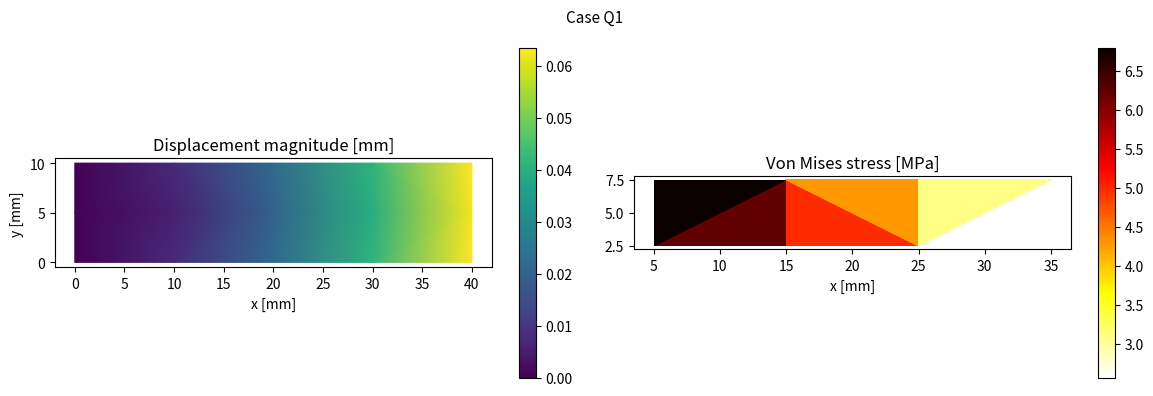
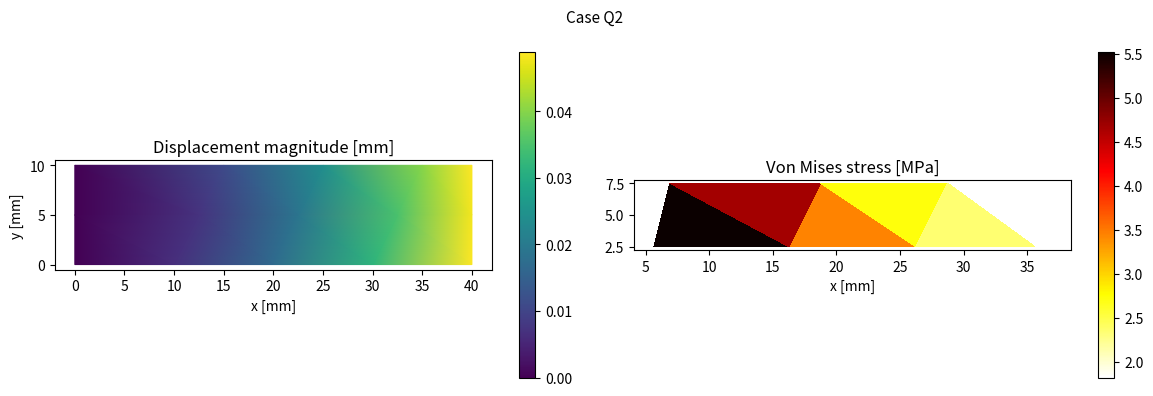
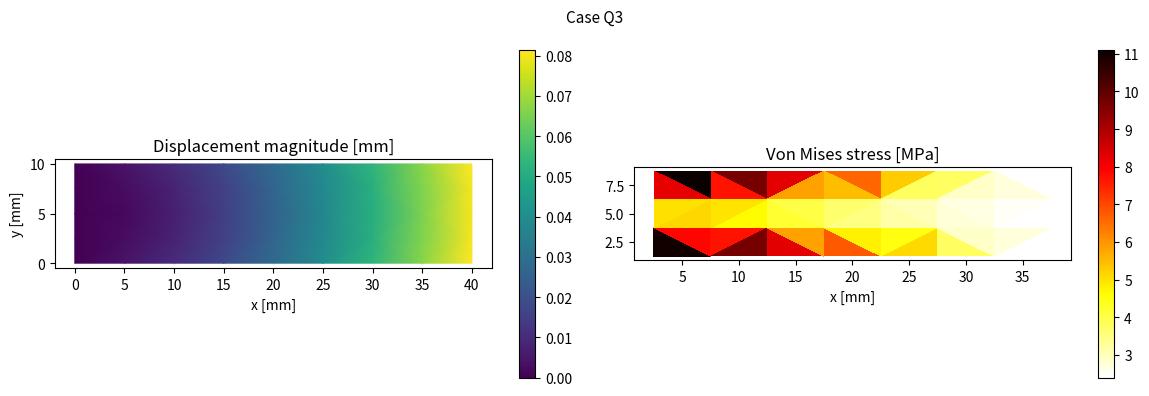
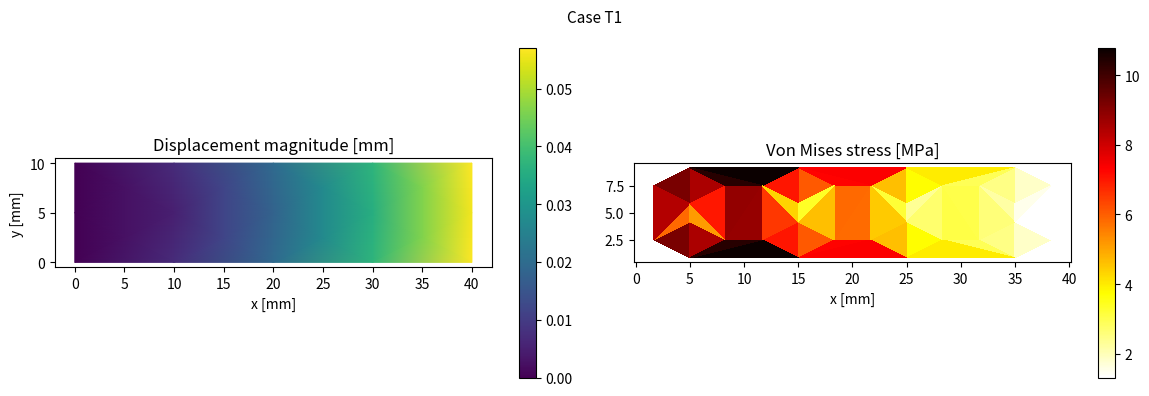
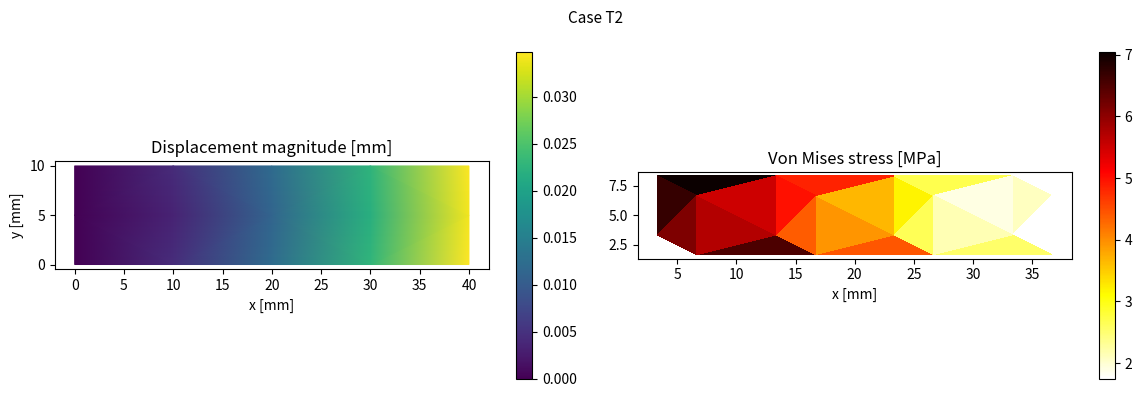
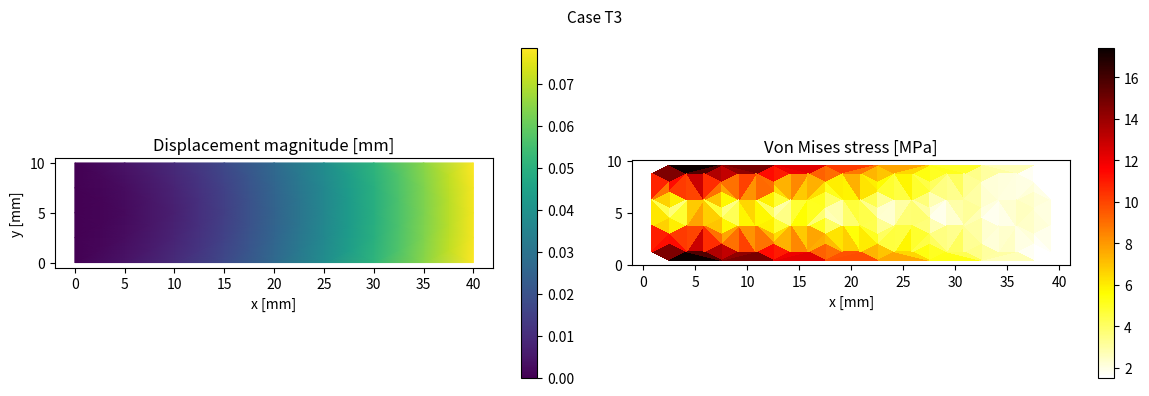
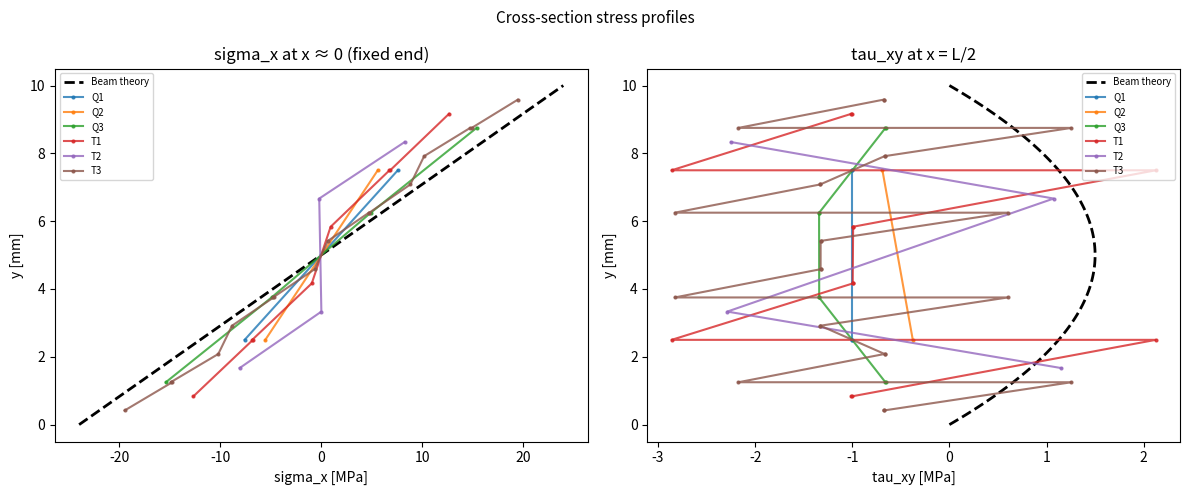
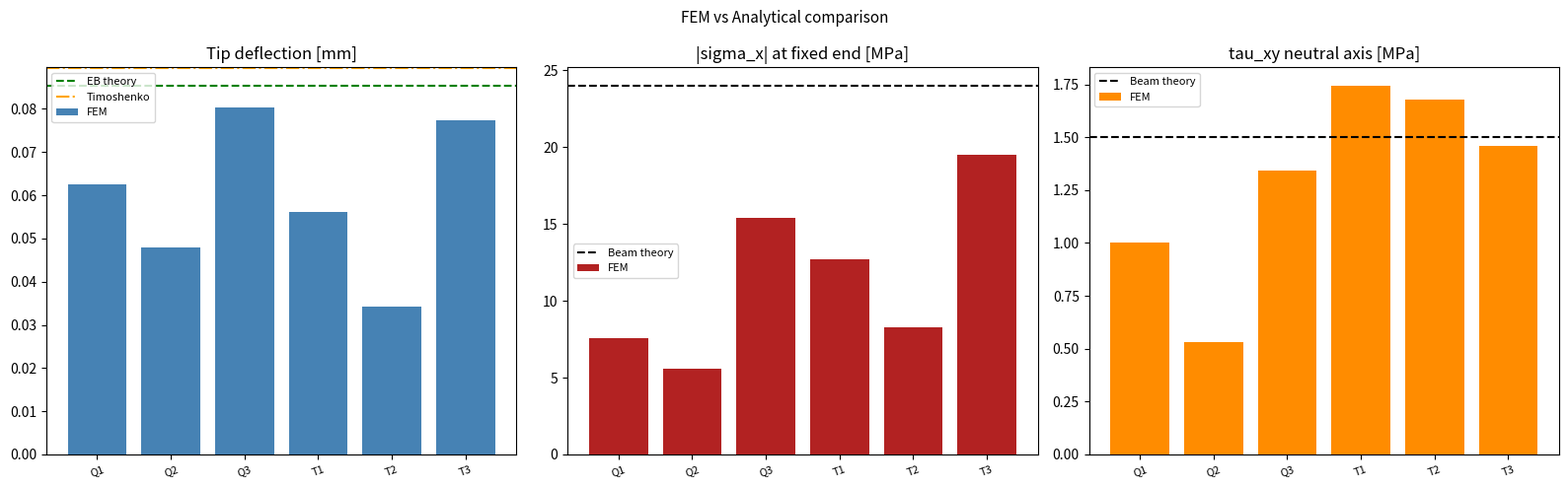

Generate these figures, in order, with matplotlib:
"""Plane-stress static FEM solver for a cantilever beam (shear-bending problem).

This script reproduces the example from section 2.1.2 of the textbook.
The same boundary-value problem is solved with six mesh cases (figure 2.3):

  Q4 element cases:
    Q1 - coarse regular grid          (nx=4, ny=2)
    Q2 - coarse distorted grid        (nx=4, ny=2, parallelogram-type distortion)
    Q3 - fine regular grid            (nx=8, ny=4)

  CST element cases:
    T1 - coarse grid, X-split         (nx=4, ny=2; each Q4 -> 4 CST via centroid node)
    T2 - coarse grid, diagonal split  (nx=4, ny=2; each Q4 -> 2 CST via single diagonal)
    T3 - fine grid, X-split           (nx=8, ny=4; each Q4 -> 4 CST via centroid node)

FEM results are compared against Euler-Bernoulli and Timoshenko beam theory.
For this problem L/h = 40/10 = 4, so the shear deformation correction from
Timoshenko theory is non-negligible.

Geometry (plane stress):
    Length  L = 40 mm, Height  h = 10 mm, Thickness b = 1 mm
    A = b * h = 10 mm^2,  I = b * h^3 / 12 = 1000/12 mm^4

Loading:
    Right face: uniform downward shear traction  tau = P/A = 1 N/mm^2
    Equivalent total shear force  P = tau * A = 10 N

Boundary conditions:
    Left face (x = 0): fully clamped  ux = uy = 0

Outputs are written to sec_02/2.1/2/outputs.
"""

from __future__ import annotations

import csv
import logging
import time
from dataclasses import dataclass
from pathlib import Path
from typing import Any

import matplotlib.pyplot as plt
import numpy as np
from matplotlib.tri import Triangulation
from scipy.sparse import lil_matrix
from scipy.sparse.linalg import spsolve

LOGGER = logging.getLogger(__name__)


# ---------------------------------------------------------------------------
# Configuration
# ---------------------------------------------------------------------------

material_props: dict[str, Any] = {
    "E": 30000.0,  # MPa
    "nu": 0.30,
    "analysis_type": "plane_stress",
    "thickness": 1.0,  # mm (out-of-plane width b)
}

geometry: dict[str, Any] = {
    "length": 40.0,  # mm (beam span L, x-direction)
    "height": 10.0,  # mm (beam depth h, y-direction)
}

loads: dict[str, float] = {
    # Uniform shear traction on the right face (downward).
    # tau = P / A = 1 N/mm^2  =>  P = 10 N
    "right_traction_y": -1.0,
}

boundary_conditions: dict[str, Any] = {
    "left_edge_fixed": True,  # ux = uy = 0 on x = 0
}

# Six analysis cases matching figure 2.3 in the textbook.
analysis_cases: list[dict[str, str]] = [
    {"name": "Q1", "element_type": "q4", "mesh_type": "regular_coarse"},
    {"name": "Q2", "element_type": "q4", "mesh_type": "distorted_coarse"},
    {"name": "Q3", "element_type": "q4", "mesh_type": "regular_fine"},
    {"name": "T1", "element_type": "cst", "mesh_type": "regular_coarse", "tri_split": "x_split"},
    {"name": "T2", "element_type": "cst", "mesh_type": "regular_coarse", "tri_split": "diagonal"},
    {"name": "T3", "element_type": "cst", "mesh_type": "regular_fine", "tri_split": "x_split"},
]

mesh_resolutions: dict[str, dict[str, int]] = {
    "coarse": {"nx": 4, "ny": 2},
    "fine": {"nx": 8, "ny": 4},
}

# Parallelogram distortion applied to interior (non-boundary) nodes of the
# coarse grid when mesh_type == "distorted_coarse" (case Q2).
# Each node's x-coordinate is shifted by:
#   dx = distortion_factor * cell_width * (j / ny)
# where j is the node row index (0 at bottom, ny at top).
distortion_factor: float = 0.5

output_options: dict[str, Any] = {
    "output_dir": "sec_02/2.1/2/outputs",
    "displacement_scale": 500.0,
}


# ---------------------------------------------------------------------------
# Data classes
# ---------------------------------------------------------------------------


@dataclass
class MeshData:
    """Structured mesh and boundary metadata for the beam."""

    nodes: np.ndarray  # shape (N, 2)  [x, y] coordinates
    q4_elements: np.ndarray  # shape (E, 4)  node indices per Q4 cell
    right_edges: np.ndarray  # shape (R, 2)  edge node pairs at x = L
    fixed_nodes: np.ndarray  # shape (F,)    node indices on x = 0


@dataclass
class AnalyticalSolution:
    """Beam theory reference values for the cantilever problem."""

    tip_deflection_EB_mm: float  # Euler-Bernoulli tip deflection
    tip_deflection_timoshenko_mm: float  # Timoshenko tip deflection (shear corrected)
    sigma_x_fixed_end_MPa: float  # max bending stress at x=0, y=+/-h/2
    tau_xy_neutral_MPa: float  # max shear stress at neutral axis (y=0)


@dataclass
class CaseResult:
    """Solver outputs for a single mesh case."""

    case_name: str
    element_type: str
    mesh_type: str
    solve_time_s: float
    displacements: np.ndarray
    reactions: np.ndarray
    external_force_vector: np.ndarray
    element_conn: np.ndarray
    element_stress: np.ndarray
    element_centers: np.ndarray
    von_mises: np.ndarray
    dof_count: int
    max_disp: float
    max_von_mises: float
    force_balance_error: float
    tip_deflection_mm: float
    sigma_x_fixed_end_MPa: float
    tau_xy_neutral_axis_MPa: float


# ---------------------------------------------------------------------------
# Constitutive matrix
# ---------------------------------------------------------------------------


def plane_stress_matrix(young: float, poisson: float) -> np.ndarray:
    """Build constitutive matrix for isotropic plane stress.

    For plane stress (thin plate, sigma_z = 0):
        D = E/(1-nu^2) * [[1,  nu, 0          ],
                          [nu, 1,  0          ],
                          [0,  0,  (1-nu)/2   ]]

    Compare with plane strain (sec_02/2.1/1) where sigma_z != 0 and the
    coefficient becomes E / ((1+nu)(1-2nu)).

    Args:
        young: Young's modulus in MPa.
        poisson: Poisson ratio.

    Returns:
        3x3 constitutive matrix in MPa units.
    """
    coef = young / (1.0 - poisson**2)
    return coef * np.array(
        [
            [1.0, poisson, 0.0],
            [poisson, 1.0, 0.0],
            [0.0, 0.0, 0.5 * (1.0 - poisson)],
        ],
        dtype=float,
    )


# ---------------------------------------------------------------------------
# Analytical solution
# ---------------------------------------------------------------------------


def compute_analytical_solution(
    geom: dict[str, Any],
    mat: dict[str, Any],
    load: dict[str, float],
) -> AnalyticalSolution:
    """Compute beam theory reference values for the cantilever problem.

    Euler-Bernoulli tip deflection:
        delta_EB = P * L^3 / (3 * E * I)

    Timoshenko tip deflection (shear correction added):
        delta_T = P * L^3 / (3 * E * I)  +  P * L / (kappa * G * A)
        kappa = 5/6 for rectangular cross-section

    Bending stress at fixed end (x=0), extreme fibre (y = +/- h/2):
        sigma_x = M * y / I = P * L * (h/2) / I

    Shear stress at neutral axis (y = 0), parabolic distribution:
        tau_xy_max = P * h^2 / (8 * I)  (same along any cross-section)

    Args:
        geom: Geometry dict with 'length' and 'height' keys.
        mat: Material dict with 'E', 'nu', 'thickness' keys.
        load: Loads dict with 'right_traction_y' key.

    Returns:
        AnalyticalSolution with all reference values.
    """
    L = float(geom["length"])
    h = float(geom["height"])
    b = float(mat["thickness"])
    E = float(mat["E"])
    nu = float(mat["nu"])

    A = b * h
    I = b * h**3 / 12.0
    G = E / (2.0 * (1.0 + nu))
    kappa = 5.0 / 6.0  # shear correction factor for rectangular section

    # Total shear force P (downward, positive value).
    # right_traction_y is negative (downward) => P = |tau| * A
    P = abs(float(load["right_traction_y"])) * A

    delta_EB = P * L**3 / (3.0 * E * I)
    delta_timoshenko = delta_EB + P * L / (kappa * G * A)

    sigma_x_max = P * L * (h / 2.0) / I
    tau_xy_max = P * h**2 / (8.0 * I)

    LOGGER.info(
        "Analytical solution: delta_EB=%.6f mm, delta_T=%.6f mm, sigma_x=%.4f MPa, tau_xy=%.4f MPa",
        delta_EB,
        delta_timoshenko,
        sigma_x_max,
        tau_xy_max,
    )

    return AnalyticalSolution(
        tip_deflection_EB_mm=delta_EB,
        tip_deflection_timoshenko_mm=delta_timoshenko,
        sigma_x_fixed_end_MPa=sigma_x_max,
        tau_xy_neutral_MPa=tau_xy_max,
    )


# ---------------------------------------------------------------------------
# Mesh generation
# ---------------------------------------------------------------------------


def generate_beam_mesh(case_cfg: dict[str, str]) -> MeshData:
    """Generate a rectangular beam mesh for the given case configuration.

    Supports three mesh variants:
      - regular_coarse / regular_fine : uniform rectangular grid
      - distorted_coarse              : parallelogram distortion (case Q2)

    For distorted_coarse, interior nodes (not on left/right boundary) have
    their x-coordinates shifted by:
        dx = distortion_factor * cell_width * (j / ny)
    where j is the node row index.  This produces the parallelogram pattern
    shown in figure 2.3 [Q2].

    Args:
        case_cfg: Dict with 'mesh_type' key.

    Returns:
        MeshData with nodes, q4_elements, right_edges, fixed_nodes.
    """
    mesh_type = case_cfg["mesh_type"]
    resolution_key = "fine" if "fine" in mesh_type else "coarse"
    nx = int(mesh_resolutions[resolution_key]["nx"])
    ny = int(mesh_resolutions[resolution_key]["ny"])

    L = float(geometry["length"])
    h = float(geometry["height"])

    x_coords = np.linspace(0.0, L, nx + 1)
    y_coords = np.linspace(0.0, h, ny + 1)
    xx, yy = np.meshgrid(x_coords, y_coords, indexing="xy")
    nodes = np.column_stack((xx.ravel(), yy.ravel()))

    def node_id(i: int, j: int) -> int:
        """Global node index for column i, row j (both 0-based)."""
        return j * (nx + 1) + i

    # Apply parallelogram distortion for Q2.
    if mesh_type == "distorted_coarse":
        cell_w = L / nx
        for j in range(ny + 1):
            for i in range(nx + 1):
                # Do not shift nodes on the left (i=0) or right (i=nx) face
                # so that the boundary geometry remains exact.
                if i == 0 or i == nx:
                    continue
                nid = node_id(i, j)
                shift = distortion_factor * cell_w * (j / ny)
                nodes[nid, 0] += shift

    # Build Q4 connectivity (counter-clockwise: SW, SE, NE, NW).
    q4_elements: list[list[int]] = []
    for j in range(ny):
        for i in range(nx):
            n_sw = node_id(i, j)
            n_se = node_id(i + 1, j)
            n_ne = node_id(i + 1, j + 1)
            n_nw = node_id(i, j + 1)
            q4_elements.append([n_sw, n_se, n_ne, n_nw])

    # Right-face edges for traction application (x = L).
    right_edges: list[list[int]] = []
    for j in range(ny):
        right_edges.append([node_id(nx, j), node_id(nx, j + 1)])

    # Fixed nodes on left face (x = 0).
    fixed_nodes = np.array([node_id(0, j) for j in range(ny + 1)], dtype=int)

    return MeshData(
        nodes=nodes,
        q4_elements=np.asarray(q4_elements, dtype=int),
        right_edges=np.asarray(right_edges, dtype=int),
        fixed_nodes=fixed_nodes,
    )


# ---------------------------------------------------------------------------
# CST element functions
# ---------------------------------------------------------------------------


def cst_b_matrix(coords: np.ndarray) -> tuple[np.ndarray, float]:
    """Compute CST strain-displacement matrix and element area.

    Args:
        coords: Shape (3, 2) array of node (x, y) coordinates.

    Returns:
        Tuple of (B matrix (3x6), area).
    """
    x1, y1 = coords[0]
    x2, y2 = coords[1]
    x3, y3 = coords[2]

    two_area = (x2 - x1) * (y3 - y1) - (x3 - x1) * (y2 - y1)
    area = 0.5 * abs(two_area)
    if area <= 0.0:
        raise ValueError("Non-positive CST element area.")

    b1 = y2 - y3
    b2 = y3 - y1
    b3 = y1 - y2
    c1 = x3 - x2
    c2 = x1 - x3
    c3 = x2 - x1

    b_mat = (1.0 / (2.0 * area)) * np.array(
        [
            [b1, 0.0, b2, 0.0, b3, 0.0],
            [0.0, c1, 0.0, c2, 0.0, c3],
            [c1, b1, c2, b2, c3, b3],
        ],
        dtype=float,
    )
    return b_mat, area


def cst_stiffness(coords: np.ndarray, constitutive: np.ndarray, thickness: float) -> np.ndarray:
    """Compute 6x6 CST element stiffness matrix.

    Args:
        coords: Shape (3, 2) node coordinates.
        constitutive: 3x3 constitutive matrix.
        thickness: Out-of-plane thickness b.

    Returns:
        6x6 stiffness matrix.
    """
    b_mat, area = cst_b_matrix(coords)
    return thickness * area * (b_mat.T @ constitutive @ b_mat)


# ---------------------------------------------------------------------------
# Q4 element functions
# ---------------------------------------------------------------------------


def q4_shape_derivatives(xi: float, eta: float) -> np.ndarray:
    """Return shape function derivatives dN/d(xi,eta) for Q4 in parent coords.

    Node ordering: SW(-1,-1), SE(+1,-1), NE(+1,+1), NW(-1,+1).

    Returns:
        Shape (4, 2) array; row i is [dNi/dxi, dNi/deta].
    """
    return 0.25 * np.array(
        [
            [-(1.0 - eta), -(1.0 - xi)],
            [+(1.0 - eta), -(1.0 + xi)],
            [+(1.0 + eta), +(1.0 + xi)],
            [-(1.0 + eta), +(1.0 - xi)],
        ],
        dtype=float,
    )


def q4_b_matrix(coords: np.ndarray, xi: float, eta: float) -> tuple[np.ndarray, float]:
    """Build Q4 strain-displacement matrix and Jacobian determinant.

    Args:
        coords: Shape (4, 2) node coordinates.
        xi, eta: Parent-space coordinates.

    Returns:
        Tuple of (B matrix (3x8), det(J)).
    """
    dnd_parent = q4_shape_derivatives(xi, eta)
    jacobian = coords.T @ dnd_parent
    det_j = float(np.linalg.det(jacobian))
    if det_j <= 0.0:
        raise ValueError(f"Invalid Q4 Jacobian (det={det_j:.6e}). Check mesh distortion.")

    inv_j = np.linalg.inv(jacobian)
    dnd_global = dnd_parent @ inv_j

    b_mat = np.zeros((3, 8), dtype=float)
    for i in range(4):
        dnx = dnd_global[i, 0]
        dny = dnd_global[i, 1]
        base = 2 * i
        b_mat[0, base] = dnx
        b_mat[1, base + 1] = dny
        b_mat[2, base] = dny
        b_mat[2, base + 1] = dnx

    return b_mat, det_j


def q4_stiffness(coords: np.ndarray, constitutive: np.ndarray, thickness: float) -> np.ndarray:
    """Compute 8x8 Q4 element stiffness matrix using 2x2 Gauss integration.

    Args:
        coords: Shape (4, 2) node coordinates.
        constitutive: 3x3 constitutive matrix.
        thickness: Out-of-plane thickness b.

    Returns:
        8x8 stiffness matrix.
    """
    gauss = 1.0 / np.sqrt(3.0)
    gauss_points = [(-gauss, -gauss), (gauss, -gauss), (gauss, gauss), (-gauss, gauss)]
    ke = np.zeros((8, 8), dtype=float)
    for xi, eta in gauss_points:
        b_mat, det_j = q4_b_matrix(coords, xi, eta)
        ke += thickness * (b_mat.T @ constitutive @ b_mat) * det_j
    return ke


# ---------------------------------------------------------------------------
# CST splitting utilities
# ---------------------------------------------------------------------------


def q4_to_2cst(q4_elements: np.ndarray) -> np.ndarray:
    """Split each Q4 into 2 CST triangles using a single diagonal (SW-NE).

    This is the same pattern used in sec_02/2.1/1 (T2 case).

    Args:
        q4_elements: Shape (E, 4) with columns [SW, SE, NE, NW].

    Returns:
        Shape (2E, 3) triangle connectivity.
    """
    tri_list: list[list[int]] = []
    for n_sw, n_se, n_ne, n_nw in q4_elements:
        tri_list.append([n_sw, n_se, n_ne])
        tri_list.append([n_sw, n_ne, n_nw])
    return np.asarray(tri_list, dtype=int)


def q4_to_4cst(
    q4_elements: np.ndarray,
    nodes: np.ndarray,
) -> tuple[np.ndarray, np.ndarray]:
    """Split each Q4 into 4 CST triangles by inserting a centroid node (X-split).

    A centroid node is added at the geometric centre of each Q4 cell.
    Four triangles are formed: (SW,SE,C), (SE,NE,C), (NE,NW,C), (NW,SW,C).
    This produces the [T1] / [T3] patterns from figure 2.3.

    Args:
        q4_elements: Shape (E, 4) with columns [SW, SE, NE, NW].
        nodes: Existing node coordinates, shape (N, 2).

    Returns:
        Tuple of:
          - new_nodes (N + E, 2): original nodes extended with centroid nodes
          - triangles (4E, 3): triangle connectivity referencing new_nodes
    """
    new_nodes = list(nodes)
    tri_list: list[list[int]] = []

    for conn in q4_elements:
        n_sw, n_se, n_ne, n_nw = conn
        centroid = np.mean(nodes[conn], axis=0)
        c_idx = len(new_nodes)
        new_nodes.append(centroid)

        tri_list.append([n_sw, n_se, c_idx])
        tri_list.append([n_se, n_ne, c_idx])
        tri_list.append([n_ne, n_nw, c_idx])
        tri_list.append([n_nw, n_sw, c_idx])

    return np.asarray(new_nodes, dtype=float), np.asarray(tri_list, dtype=int)


# ---------------------------------------------------------------------------
# System assembly
# ---------------------------------------------------------------------------


def assemble_system(
    mesh: MeshData,
    element_type: str,
    tri_split: str,
    constitutive: np.ndarray,
    thickness: float,
    traction_y: float,
) -> tuple[object, np.ndarray, np.ndarray, np.ndarray]:
    """Assemble global stiffness matrix, force vector and element connectivity.

    For CST cases, the Q4 elements are first split into triangles using either
    the diagonal or X-split pattern.  For the X-split, new centroid nodes are
    appended to the node array; this extended array is returned as the second
    element of the tuple.

    Args:
        mesh: MeshData with nodes and Q4 connectivity.
        element_type: 'q4' or 'cst'.
        tri_split: 'diagonal' or 'x_split' (used only when element_type='cst').
        constitutive: 3x3 constitutive matrix.
        thickness: Out-of-plane thickness.
        traction_y: Right-face shear traction in N/mm^2 (negative = downward).

    Returns:
        Tuple of (stiffness CSR matrix, force vector, element connectivity,
                  nodes array possibly extended with centroid nodes).
    """
    nodes = mesh.nodes.copy()

    if element_type == "cst":
        if tri_split == "x_split":
            nodes, elements = q4_to_4cst(mesh.q4_elements, nodes)
        else:
            elements = q4_to_2cst(mesh.q4_elements)
        dof_per_element = 6
    else:
        elements = mesh.q4_elements
        dof_per_element = 8

    ndof = 2 * nodes.shape[0]
    stiffness = lil_matrix((ndof, ndof), dtype=float)
    force = np.zeros(ndof, dtype=float)

    for conn in elements:
        coords = nodes[conn]
        if element_type == "cst":
            ke = cst_stiffness(coords, constitutive, thickness)
        else:
            ke = q4_stiffness(coords, constitutive, thickness)

        dofs = np.zeros(dof_per_element, dtype=int)
        for local_idx, nid in enumerate(conn):
            dofs[2 * local_idx] = 2 * nid
            dofs[2 * local_idx + 1] = 2 * nid + 1

        for i_loc, i_glo in enumerate(dofs):
            for j_loc, j_glo in enumerate(dofs):
                stiffness[i_glo, j_glo] += ke[i_loc, j_loc]

    # Apply right-face shear traction as equivalent nodal forces.
    # Right-edge nodes are in the original mesh (centroid nodes are interior).
    for n1, n2 in mesh.right_edges:
        x1, y1 = mesh.nodes[n1]
        x2, y2 = mesh.nodes[n2]
        edge_length = float(np.hypot(x2 - x1, y2 - y1))
        nodal_fy = traction_y * thickness * edge_length / 2.0
        force[2 * n1 + 1] += nodal_fy
        force[2 * n2 + 1] += nodal_fy

    return stiffness.tocsr(), force, elements, nodes


def apply_boundary_conditions(
    fixed_nodes: np.ndarray,
    total_nodes: int,
) -> tuple[np.ndarray, np.ndarray]:
    """Build fixed and free DOF arrays for a fully clamped left edge.

    Args:
        fixed_nodes: Node indices on the clamped edge (ux = uy = 0).
        total_nodes: Total number of nodes (including centroid nodes if any).

    Returns:
        Tuple of (fixed DOF indices, free DOF indices).
    """
    fixed_dofs: list[int] = []
    for nid in fixed_nodes:
        fixed_dofs.append(2 * int(nid))
        fixed_dofs.append(2 * int(nid) + 1)

    fixed = np.unique(np.asarray(fixed_dofs, dtype=int))
    all_dofs = np.arange(2 * total_nodes, dtype=int)
    free = np.setdiff1d(all_dofs, fixed)
    return fixed, free


# ---------------------------------------------------------------------------
# Stress computation
# ---------------------------------------------------------------------------


def von_mises_plane_stress(sigma_x: float, sigma_y: float, tau_xy: float) -> float:
    """Compute von Mises stress for plane-stress state (sigma_z = 0).

    Args:
        sigma_x, sigma_y: Normal stresses in MPa.
        tau_xy: Shear stress in MPa.

    Returns:
        Von Mises equivalent stress in MPa.
    """
    return float(np.sqrt(sigma_x**2 - sigma_x * sigma_y + sigma_y**2 + 3.0 * tau_xy**2))


def compute_element_stress(
    nodes: np.ndarray,
    elements: np.ndarray,
    displacements: np.ndarray,
    constitutive: np.ndarray,
    element_type: str,
) -> tuple[np.ndarray, np.ndarray, np.ndarray]:
    """Compute element-centre stress and von Mises values.

    For CST elements the strain (and hence stress) is constant within each
    element, so the centre value equals the element value everywhere.

    For Q4 elements the stress is averaged over the four Gauss points.

    Args:
        nodes: Shape (N, 2) node coordinates.
        elements: Shape (E, n_nodes_per_elem) connectivity.
        displacements: Flattened displacement vector (2N,).
        constitutive: 3x3 constitutive matrix.
        element_type: 'cst' or 'q4'.

    Returns:
        Tuple of (stress (E,3), centers (E,2), von_mises (E,)).
    """
    elem_stress: list[np.ndarray] = []
    centers: list[np.ndarray] = []
    vm_list: list[float] = []

    for conn in elements:
        coords = nodes[conn]
        ue = np.zeros(2 * conn.size, dtype=float)
        for loc_i, nid in enumerate(conn):
            ue[2 * loc_i] = displacements[2 * nid]
            ue[2 * loc_i + 1] = displacements[2 * nid + 1]

        if element_type == "cst":
            b_mat, _ = cst_b_matrix(coords)
            sigma = constitutive @ (b_mat @ ue)
        else:
            gauss = 1.0 / np.sqrt(3.0)
            gp = [(-gauss, -gauss), (gauss, -gauss), (gauss, gauss), (-gauss, gauss)]
            sigmas = []
            for xi, eta in gp:
                b_mat, _ = q4_b_matrix(coords, xi, eta)
                sigmas.append(constitutive @ (b_mat @ ue))
            sigma = np.mean(np.asarray(sigmas), axis=0)

        sxx, syy, txy = float(sigma[0]), float(sigma[1]), float(sigma[2])
        vm = von_mises_plane_stress(sxx, syy, txy)

        elem_stress.append(np.array([sxx, syy, txy], dtype=float))
        centers.append(np.mean(coords, axis=0))
        vm_list.append(vm)

    return np.asarray(elem_stress), np.asarray(centers), np.asarray(vm_list)


# ---------------------------------------------------------------------------
# Cross-section extraction
# ---------------------------------------------------------------------------


def extract_cross_section_stress(
    element_centers: np.ndarray,
    element_stress: np.ndarray,
    x_target: float,
    x_tol: float,
) -> tuple[np.ndarray, np.ndarray, np.ndarray]:
    """Extract element stresses near a given x-coordinate cross-section.

    Args:
        element_centers: Shape (E, 2) element centroid coordinates.
        element_stress: Shape (E, 3) [sigma_x, sigma_y, tau_xy].
        x_target: Target x-coordinate in mm.
        x_tol: Half-width of the extraction band in mm.

    Returns:
        Tuple of (y_coords (M,), sigma_x (M,), tau_xy (M,)) sorted by y.
    """
    mask = np.abs(element_centers[:, 0] - x_target) <= x_tol
    if not np.any(mask):
        return np.array([]), np.array([]), np.array([])

    y_vals = element_centers[mask, 1]
    sigma_x = element_stress[mask, 0]
    tau_xy = element_stress[mask, 2]

    order = np.argsort(y_vals)
    return y_vals[order], sigma_x[order], tau_xy[order]


# ---------------------------------------------------------------------------
# Solver
# ---------------------------------------------------------------------------


def solve_case(
    case_cfg: dict[str, str],
    constitutive: np.ndarray,
    analytical: AnalyticalSolution,
) -> tuple[CaseResult, np.ndarray]:
    """Solve one FEM case and compute all metrics.

    Returns:
        Tuple of (CaseResult, extended nodes array).
        The extended nodes array may contain additional centroid nodes for
        X-split CST cases.
    """
    case_name = case_cfg["name"]
    element_type = case_cfg["element_type"]
    mesh_type = case_cfg["mesh_type"]
    tri_split = case_cfg.get("tri_split", "diagonal")

    thickness = float(material_props["thickness"])
    traction_y = float(loads["right_traction_y"])

    mesh = generate_beam_mesh(case_cfg)

    start = time.perf_counter()
    stiffness, force, elements, nodes = assemble_system(mesh, element_type, tri_split, constitutive, thickness, traction_y)
    fixed, free = apply_boundary_conditions(mesh.fixed_nodes, nodes.shape[0])

    displacements = np.zeros(2 * nodes.shape[0], dtype=float)
    kff = stiffness[free][:, free]
    ff = force[free]
    displacements[free] = spsolve(kff, ff)

    reactions = stiffness @ displacements - force
    elapsed = time.perf_counter() - start

    stress, centers, von_mises = compute_element_stress(nodes, elements, displacements, constitutive, element_type)

    # Tip deflection: mean uy of all right-face nodes in original mesh.
    right_node_ids = np.unique(mesh.right_edges.ravel())
    tip_deflections = [displacements[2 * nid + 1] for nid in right_node_ids]
    # Take the magnitude of the mean (traction is downward -> uy is negative)
    tip_deflection = float(abs(np.mean(tip_deflections)))

    # Cross-section stress at fixed end (x ≈ 0).
    L = float(geometry["length"])
    h = float(geometry["height"])
    cell_w = L / mesh_resolutions["coarse" if "coarse" in mesh_type else "fine"]["nx"]
    x_tol = cell_w * 0.6

    y_vals, sxx_vals, _ = extract_cross_section_stress(centers, stress, x_target=cell_w * 0.5, x_tol=x_tol)
    if sxx_vals.size > 0:
        sigma_x_fixed = float(np.max(np.abs(sxx_vals)))
    else:
        sigma_x_fixed = 0.0

    # Shear stress at neutral axis (y ≈ h/2) at mid-span.
    x_mid = L / 2.0
    y_mid_section, _, tau_vals = extract_cross_section_stress(centers, stress, x_target=x_mid, x_tol=x_tol)
    if tau_vals.size > 0:
        neutral_mask = np.abs(y_mid_section - h / 2.0) <= (h / 2.0 * 0.5)
        if np.any(neutral_mask):
            tau_neutral = float(np.mean(np.abs(tau_vals[neutral_mask])))
        else:
            tau_neutral = float(np.max(np.abs(tau_vals)))
    else:
        tau_neutral = 0.0

    nodal_u = displacements.reshape(-1, 2)
    max_disp = float(np.max(np.linalg.norm(nodal_u, axis=1)))

    # Force balance: sum of reactions + sum of external forces = 0
    external_fy = float(np.sum(force[1::2]))
    fixed_y_dofs = np.array([2 * int(nid) + 1 for nid in mesh.fixed_nodes], dtype=int)
    reaction_fy = float(np.sum(reactions[fixed_y_dofs]))
    balance_error = abs(external_fy + reaction_fy) / max(abs(external_fy), 1.0)

    LOGGER.info(
        "Case %s: tip_u=%.6f mm (EB=%.6f, T=%.6f), sigma_x=%.3f MPa, tau_xy=%.3f MPa, vm_max=%.3f MPa, balance=%.2e, t=%.3fs",
        case_name,
        tip_deflection,
        analytical.tip_deflection_EB_mm,
        analytical.tip_deflection_timoshenko_mm,
        sigma_x_fixed,
        tau_neutral,
        float(np.max(von_mises)),
        balance_error,
        elapsed,
    )

    result = CaseResult(
        case_name=case_name,
        element_type=element_type,
        mesh_type=mesh_type,
        solve_time_s=elapsed,
        displacements=displacements,
        reactions=reactions,
        external_force_vector=force,
        element_conn=elements,
        element_stress=stress,
        element_centers=centers,
        von_mises=von_mises,
        dof_count=displacements.size,
        max_disp=max_disp,
        max_von_mises=float(np.max(von_mises)),
        force_balance_error=float(balance_error),
        tip_deflection_mm=tip_deflection,
        sigma_x_fixed_end_MPa=sigma_x_fixed,
        tau_xy_neutral_axis_MPa=tau_neutral,
    )
    return result, nodes


# ---------------------------------------------------------------------------
# Visualization
# ---------------------------------------------------------------------------


def plot_case(
    mesh: MeshData,
    nodes: np.ndarray,
    result: CaseResult,
    output_dir: Path,
) -> None:
    """Save displacement and von Mises stress plots for a single case.

    Args:
        mesh: Original mesh data (for boundary reference).
        nodes: Node array used in this case (may include centroid nodes).
        result: Solved case result.
        output_dir: Directory to save figures.
    """
    fig, axes = plt.subplots(1, 2, figsize=(12, 4))
    fig.suptitle(f"Case {result.case_name}", fontsize=11)

    # Displacement magnitude
    disp_magnitude = np.linalg.norm(result.displacements.reshape(-1, 2), axis=1)
    ax0 = axes[0]
    ax0.set_title("Displacement magnitude [mm]")
    ax0.set_aspect("equal")

    # Triangulate for pcolor
    triang = Triangulation(nodes[:, 0], nodes[:, 1])
    disp_interp = disp_magnitude[: nodes.shape[0]]
    tc0 = ax0.tripcolor(triang, disp_interp, shading="gouraud", cmap="viridis")
    plt.colorbar(tc0, ax=ax0)
    ax0.set_xlabel("x [mm]")
    ax0.set_ylabel("y [mm]")

    # Von Mises stress (element-centred)
    ax1 = axes[1]
    ax1.set_title("Von Mises stress [MPa]")
    ax1.set_aspect("equal")

    cx = result.element_centers[:, 0]
    cy = result.element_centers[:, 1]
    vm = result.von_mises

    triang2 = Triangulation(cx, cy)
    tc1 = ax1.tripcolor(triang2, vm, shading="flat", cmap="hot_r")
    plt.colorbar(tc1, ax=ax1)
    ax1.set_xlabel("x [mm]")

    fig.tight_layout()
    fname = output_dir / f"case_{result.case_name}_fields.png"
    fig.savefig(fname, dpi=150)
    plt.close(fig)
    LOGGER.info("Saved %s", fname)


def plot_stress_profiles(
    results: list[CaseResult],
    analytical: AnalyticalSolution,
    output_dir: Path,
) -> None:
    """Plot sigma_x distribution at x=0 and tau_xy distribution at x=L/2.

    Args:
        results: All solved cases.
        analytical: Analytical solution.
        output_dir: Save directory.
    """
    h = float(geometry["height"])
    L = float(geometry["length"])
    b = float(material_props["thickness"])
    P = abs(float(loads["right_traction_y"]) * h * b)
    I = b * h**3 / 12.0

    fig, (ax0, ax1) = plt.subplots(1, 2, figsize=(12, 5))
    fig.suptitle("Cross-section stress profiles", fontsize=11)

    # Theoretical sigma_x at x=0: sigma_x = M*z/I, M = P*L, z = y - h/2
    y_th = np.linspace(0.0, h, 100)
    z_th = y_th - h / 2.0
    sxx_th = P * L * z_th / I
    ax0.plot(sxx_th, y_th, "k--", linewidth=2, label="Beam theory")
    ax0.set_title("sigma_x at x ≈ 0 (fixed end)")
    ax0.set_xlabel("sigma_x [MPa]")
    ax0.set_ylabel("y [mm]")

    # Theoretical tau_xy at x=L/2: parabolic
    tau_th = 1.5 * P / (b * h) * (1.0 - (2.0 * z_th / h) ** 2)
    ax1.plot(tau_th, y_th, "k--", linewidth=2, label="Beam theory")
    ax1.set_title("tau_xy at x = L/2")
    ax1.set_xlabel("tau_xy [MPa]")
    ax1.set_ylabel("y [mm]")

    for res in results:
        coarse = "coarse" in res.mesh_type
        nx = mesh_resolutions["coarse" if coarse else "fine"]["nx"]
        cell_w = L / nx
        x_tol = cell_w * 0.6

        y0, sxx0, _ = extract_cross_section_stress(res.element_centers, res.element_stress, x_target=cell_w * 0.5, x_tol=x_tol)
        if y0.size:
            ax0.plot(sxx0, y0, marker=".", markersize=4, label=res.case_name, alpha=0.8)

        y1, _, tau1 = extract_cross_section_stress(res.element_centers, res.element_stress, x_target=L / 2.0, x_tol=x_tol)
        if y1.size:
            ax1.plot(tau1, y1, marker=".", markersize=4, label=res.case_name, alpha=0.8)

    ax0.legend(fontsize=7)
    ax1.legend(fontsize=7)
    fig.tight_layout()
    fname = output_dir / "stress_profiles.png"
    fig.savefig(fname, dpi=150)
    plt.close(fig)
    LOGGER.info("Saved %s", fname)


def plot_comparison_summary(
    results: list[CaseResult],
    analytical: AnalyticalSolution,
    output_dir: Path,
) -> None:
    """Save bar-chart comparison of tip deflection and peak stresses.

    Args:
        results: All solved cases.
        analytical: Analytical (beam theory) reference values.
        output_dir: Save directory.
    """
    names = [r.case_name for r in results]
    tip_fem = [r.tip_deflection_mm for r in results]
    sxx_fem = [r.sigma_x_fixed_end_MPa for r in results]
    tau_fem = [r.tau_xy_neutral_axis_MPa for r in results]
    x = np.arange(len(names))

    fig, axes = plt.subplots(1, 3, figsize=(16, 5))
    fig.suptitle("FEM vs Analytical comparison", fontsize=11)

    # Tip deflection
    ax = axes[0]
    ax.bar(x, tip_fem, color="steelblue", label="FEM")
    ax.axhline(analytical.tip_deflection_EB_mm, color="green", linestyle="--", linewidth=1.5, label="EB theory")
    ax.axhline(analytical.tip_deflection_timoshenko_mm, color="orange", linestyle="-.", linewidth=1.5, label="Timoshenko")
    ax.set_xticks(x)
    ax.set_xticklabels(names, rotation=20, fontsize=8)
    ax.set_title("Tip deflection [mm]")
    ax.legend(fontsize=8)

    # sigma_x at fixed end
    ax = axes[1]
    ax.bar(x, sxx_fem, color="firebrick", label="FEM")
    ax.axhline(abs(analytical.sigma_x_fixed_end_MPa), color="k", linestyle="--", linewidth=1.5, label="Beam theory")
    ax.set_xticks(x)
    ax.set_xticklabels(names, rotation=20, fontsize=8)
    ax.set_title("|sigma_x| at fixed end [MPa]")
    ax.legend(fontsize=8)

    # tau_xy neutral axis
    ax = axes[2]
    ax.bar(x, tau_fem, color="darkorange", label="FEM")
    ax.axhline(analytical.tau_xy_neutral_MPa, color="k", linestyle="--", linewidth=1.5, label="Beam theory")
    ax.set_xticks(x)
    ax.set_xticklabels(names, rotation=20, fontsize=8)
    ax.set_title("tau_xy neutral axis [MPa]")
    ax.legend(fontsize=8)

    fig.tight_layout()
    fname = output_dir / "comparison_summary.png"
    fig.savefig(fname, dpi=150)
    plt.close(fig)
    LOGGER.info("Saved %s", fname)


# ---------------------------------------------------------------------------
# CSV output
# ---------------------------------------------------------------------------


def save_comparison(
    results: list[CaseResult],
    analytical: AnalyticalSolution,
    output_dir: Path,
) -> None:
    """Write comparison_metrics.csv.

    Args:
        results: All solved cases.
        analytical: Analytical beam theory values.
        output_dir: Directory to write the CSV file.
    """
    csv_path = output_dir / "comparison_metrics.csv"
    header = (
        "case,element_type,mesh_type,dof,"
        "tip_deflection_mm,ref_EB_mm,ref_timoshenko_mm,error_vs_timoshenko_pct,"
        "sigma_x_fixed_end_MPa,ref_sigma_x_MPa,"
        "tau_xy_neutral_MPa,ref_tau_xy_MPa,"
        "max_von_mises_MPa,force_balance_error,solve_time_s"
    )
    lines = [header]
    for r in results:
        ref_t = analytical.tip_deflection_timoshenko_mm
        err_t = abs(r.tip_deflection_mm - ref_t) / ref_t * 100.0 if ref_t else 0.0
        line = (
            f"{r.case_name},{r.element_type},{r.mesh_type},{r.dof_count},"
            f"{r.tip_deflection_mm:.6f},{analytical.tip_deflection_EB_mm:.6f},"
            f"{analytical.tip_deflection_timoshenko_mm:.6f},{err_t:.3f},"
            f"{r.sigma_x_fixed_end_MPa:.4f},{abs(analytical.sigma_x_fixed_end_MPa):.4f},"
            f"{r.tau_xy_neutral_axis_MPa:.4f},{analytical.tau_xy_neutral_MPa:.4f},"
            f"{r.max_von_mises:.4f},{r.force_balance_error:.4e},{r.solve_time_s:.4f}"
        )
        lines.append(line)

    csv_path.write_text("\n".join(lines) + "\n", encoding="utf-8")
    LOGGER.info("Saved %s", csv_path)


# ---------------------------------------------------------------------------
# Main run
# ---------------------------------------------------------------------------


def run() -> None:
    """Execute all six FEM cases, save plots, CSV and log summary table."""
    output_dir = Path(output_options["output_dir"]).resolve()
    output_dir.mkdir(parents=True, exist_ok=True)
    LOGGER.info("Output directory ready: %s", output_dir)

    # Analytical solution
    analytical = compute_analytical_solution(geometry, material_props, loads)
    LOGGER.info(
        "Analytical: EB=%.6f mm, Timoshenko=%.6f mm, sigma_x_max=%.4f MPa, tau_max=%.4f MPa",
        analytical.tip_deflection_EB_mm,
        analytical.tip_deflection_timoshenko_mm,
        analytical.sigma_x_fixed_end_MPa,
        analytical.tau_xy_neutral_MPa,
    )

    constitutive = plane_stress_matrix(
        float(material_props["E"]),
        float(material_props["nu"]),
    )

    results: list[CaseResult] = []
    nodes_per_case: list[np.ndarray] = []
    meshes: list[MeshData] = []

    for case_cfg in analysis_cases:
        case_name = case_cfg["name"]
        LOGGER.info("=== Solving case: %s ===", case_name)
        mesh = generate_beam_mesh(case_cfg)
        meshes.append(mesh)
        result, nodes_used = solve_case(case_cfg, constitutive, analytical)
        results.append(result)
        nodes_per_case.append(nodes_used)

    # Per-case field plots
    if output_options.get("plot_case_fields", True):
        for mesh, result, nodes_used in zip(meshes, results, nodes_per_case):
            plot_case(mesh, nodes_used, result, output_dir)

    # Cross-section stress profiles
    plot_stress_profiles(results, analytical, output_dir)

    # Bar chart comparison
    plot_comparison_summary(results, analytical, output_dir)

    # CSV summary
    save_comparison(results, analytical, output_dir)

    # Console summary table
    header_fmt = f"{'Case':<12}{'EType':<6}{'Mesh':<18}{'DOF':>6}  {'Tip[mm]':>10}  {'Err_T%':>8}  {'SxxMax':>8}  {'TauN':>8}  {'Balance':>10}  {'t[s]':>7}"
    LOGGER.info("Summary:\n%s", header_fmt)
    for r in results:
        ref_t = analytical.tip_deflection_timoshenko_mm
        err = abs(r.tip_deflection_mm - ref_t) / ref_t * 100.0 if ref_t else 0.0
        row = (
            f"{r.case_name:<12}{r.element_type:<6}{r.mesh_type:<18}{r.dof_count:>6}  "
            f"{r.tip_deflection_mm:>10.6f}  {err:>8.3f}  "
            f"{r.sigma_x_fixed_end_MPa:>8.4f}  {r.tau_xy_neutral_axis_MPa:>8.4f}  "
            f"{r.force_balance_error:>10.2e}  {r.solve_time_s:>7.4f}"
        )
        LOGGER.info(row)


def main() -> None:
    """CLI entry point."""
    logging.basicConfig(level=logging.INFO, format="%(levelname)s:%(name)s:%(message)s")
    try:
        run()
    except Exception as exc:
        LOGGER.exception("FEM execution failed: %s", exc)
        raise


if __name__ == "__main__":
    main()
